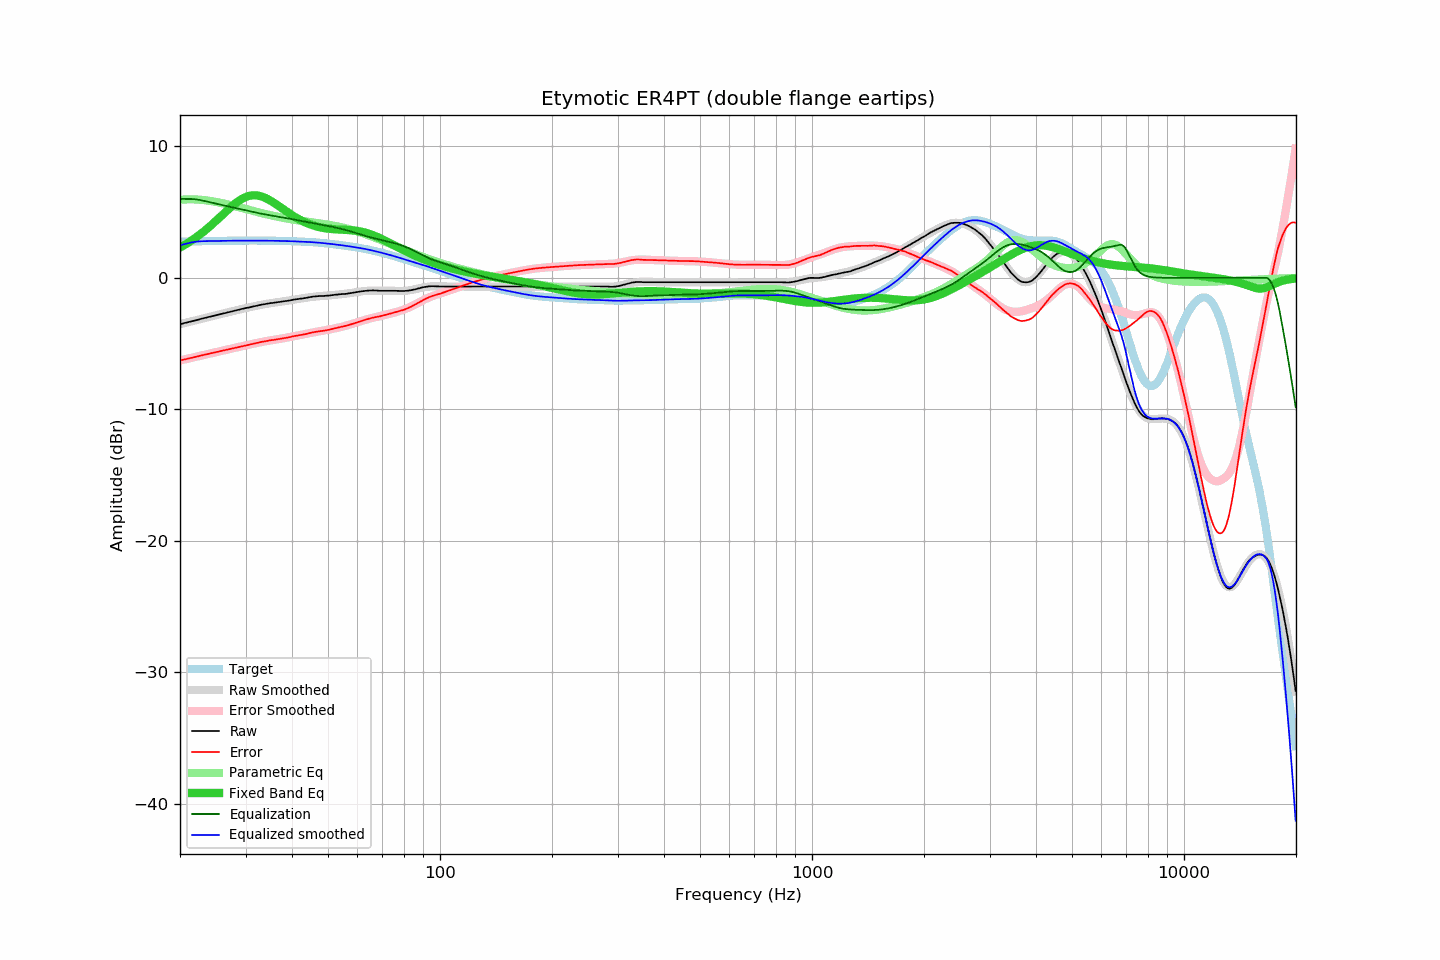

The table this chart was drawn from, first rows:
frequency, raw, error, smoothed, error_smoothed, equalization, parametric_eq, equalized_raw, equalized_smoothed, target
20.00, -3.52, -6.28, -3.52, -6.28, 6.00, 2.31, 2.48, 2.48, 2.76
20.20, -3.49, -6.25, -3.49, -6.25, 6.00, 2.38, 2.51, 2.51, 2.76
20.40, -3.46, -6.22, -3.46, -6.22, 6.00, 2.44, 2.54, 2.54, 2.76
20.61, -3.43, -6.20, -3.43, -6.19, 6.00, 2.52, 2.57, 2.57, 2.76
20.81, -3.40, -6.17, -3.40, -6.17, 6.00, 2.59, 2.60, 2.60, 2.77
21.02, -3.37, -6.14, -3.37, -6.14, 6.00, 2.66, 2.63, 2.63, 2.77
21.23, -3.34, -6.11, -3.34, -6.11, 6.00, 2.74, 2.66, 2.66, 2.77
21.44, -3.31, -6.08, -3.31, -6.08, 6.00, 2.82, 2.69, 2.69, 2.77
21.66, -3.28, -6.06, -3.28, -6.05, 5.99, 2.91, 2.71, 2.71, 2.78
21.87, -3.25, -6.03, -3.25, -6.02, 5.98, 2.99, 2.73, 2.73, 2.78
22.09, -3.22, -6.00, -3.22, -6.00, 5.97, 3.08, 2.75, 2.75, 2.78
22.31, -3.19, -5.97, -3.19, -5.97, 5.95, 3.17, 2.76, 2.76, 2.78
22.54, -3.15, -5.94, -3.15, -5.94, 5.93, 3.26, 2.78, 2.77, 2.78
22.76, -3.12, -5.91, -3.12, -5.91, 5.91, 3.35, 2.79, 2.78, 2.79
22.99, -3.09, -5.88, -3.09, -5.88, 5.88, 3.45, 2.79, 2.79, 2.79
23.22, -3.06, -5.85, -3.06, -5.85, 5.85, 3.55, 2.79, 2.79, 2.79
23.45, -3.03, -5.82, -3.03, -5.82, 5.82, 3.65, 2.79, 2.79, 2.79
23.69, -3.00, -5.80, -3.00, -5.79, 5.79, 3.75, 2.79, 2.79, 2.79
23.92, -2.97, -5.77, -2.97, -5.77, 5.77, 3.86, 2.80, 2.80, 2.80
24.16, -2.94, -5.74, -2.94, -5.74, 5.74, 3.96, 2.80, 2.80, 2.80
24.40, -2.91, -5.71, -2.91, -5.71, 5.71, 4.07, 2.80, 2.80, 2.80
24.65, -2.88, -5.68, -2.88, -5.68, 5.68, 4.18, 2.80, 2.80, 2.80
24.89, -2.85, -5.66, -2.85, -5.65, 5.65, 4.29, 2.81, 2.81, 2.81
25.14, -2.82, -5.63, -2.82, -5.63, 5.63, 4.41, 2.81, 2.81, 2.81
25.39, -2.79, -5.60, -2.79, -5.60, 5.60, 4.52, 2.81, 2.81, 2.81
25.65, -2.76, -5.57, -2.76, -5.57, 5.57, 4.64, 2.81, 2.81, 2.81
25.91, -2.73, -5.55, -2.73, -5.54, 5.54, 4.75, 2.81, 2.81, 2.81
26.16, -2.70, -5.52, -2.70, -5.52, 5.52, 4.86, 2.82, 2.82, 2.82
26.43, -2.67, -5.49, -2.67, -5.49, 5.49, 4.98, 2.82, 2.82, 2.82
26.69, -2.64, -5.46, -2.64, -5.46, 5.46, 5.09, 2.82, 2.82, 2.82
26.96, -2.61, -5.43, -2.61, -5.43, 5.43, 5.20, 2.82, 2.82, 2.82
27.23, -2.58, -5.40, -2.58, -5.40, 5.40, 5.31, 2.82, 2.82, 2.82
27.50, -2.55, -5.38, -2.55, -5.38, 5.38, 5.42, 2.83, 2.83, 2.83
27.77, -2.52, -5.35, -2.52, -5.35, 5.35, 5.52, 2.83, 2.83, 2.83
28.05, -2.49, -5.32, -2.49, -5.32, 5.32, 5.62, 2.83, 2.83, 2.83
28.33, -2.47, -5.30, -2.46, -5.29, 5.29, 5.72, 2.82, 2.83, 2.83
28.62, -2.44, -5.27, -2.44, -5.27, 5.27, 5.81, 2.83, 2.83, 2.83
28.90, -2.41, -5.24, -2.41, -5.24, 5.24, 5.89, 2.83, 2.83, 2.83
29.19, -2.38, -5.21, -2.38, -5.21, 5.21, 5.97, 2.83, 2.83, 2.83
29.48, -2.35, -5.18, -2.35, -5.19, 5.19, 6.03, 2.84, 2.83, 2.83
29.78, -2.32, -5.15, -2.32, -5.16, 5.16, 6.10, 2.84, 2.83, 2.83
30.08, -2.29, -5.13, -2.30, -5.13, 5.13, 6.15, 2.84, 2.83, 2.84
30.38, -2.27, -5.11, -2.27, -5.10, 5.10, 6.19, 2.83, 2.83, 2.84
30.68, -2.25, -5.09, -2.24, -5.08, 5.08, 6.23, 2.83, 2.83, 2.84
30.99, -2.22, -5.06, -2.21, -5.05, 5.05, 6.26, 2.83, 2.83, 2.84
31.30, -2.19, -5.03, -2.19, -5.02, 5.02, 6.27, 2.83, 2.83, 2.84
31.61, -2.16, -4.99, -2.16, -5.00, 5.00, 6.28, 2.84, 2.83, 2.83
31.93, -2.14, -4.98, -2.13, -4.97, 4.97, 6.28, 2.83, 2.83, 2.83
32.24, -2.11, -4.94, -2.11, -4.94, 4.94, 6.27, 2.83, 2.83, 2.83
32.57, -2.08, -4.91, -2.08, -4.92, 4.92, 6.25, 2.84, 2.83, 2.83
32.89, -2.06, -4.89, -2.06, -4.89, 4.89, 6.22, 2.83, 2.83, 2.83
33.22, -2.03, -4.86, -2.04, -4.87, 4.87, 6.18, 2.84, 2.83, 2.83
33.55, -2.01, -4.84, -2.01, -4.84, 4.84, 6.13, 2.83, 2.83, 2.83
33.89, -1.99, -4.82, -1.99, -4.82, 4.82, 6.08, 2.83, 2.83, 2.83
34.23, -1.97, -4.80, -1.97, -4.80, 4.80, 6.02, 2.83, 2.83, 2.83
34.57, -1.95, -4.78, -1.95, -4.78, 4.78, 5.96, 2.83, 2.83, 2.83
34.92, -1.92, -4.75, -1.93, -4.76, 4.76, 5.89, 2.84, 2.83, 2.83
35.27, -1.91, -4.73, -1.91, -4.74, 4.74, 5.82, 2.83, 2.82, 2.82
35.62, -1.90, -4.72, -1.89, -4.72, 4.72, 5.74, 2.82, 2.82, 2.82
35.97, -1.88, -4.70, -1.88, -4.70, 4.70, 5.66, 2.82, 2.82, 2.82
... 635 more rows
